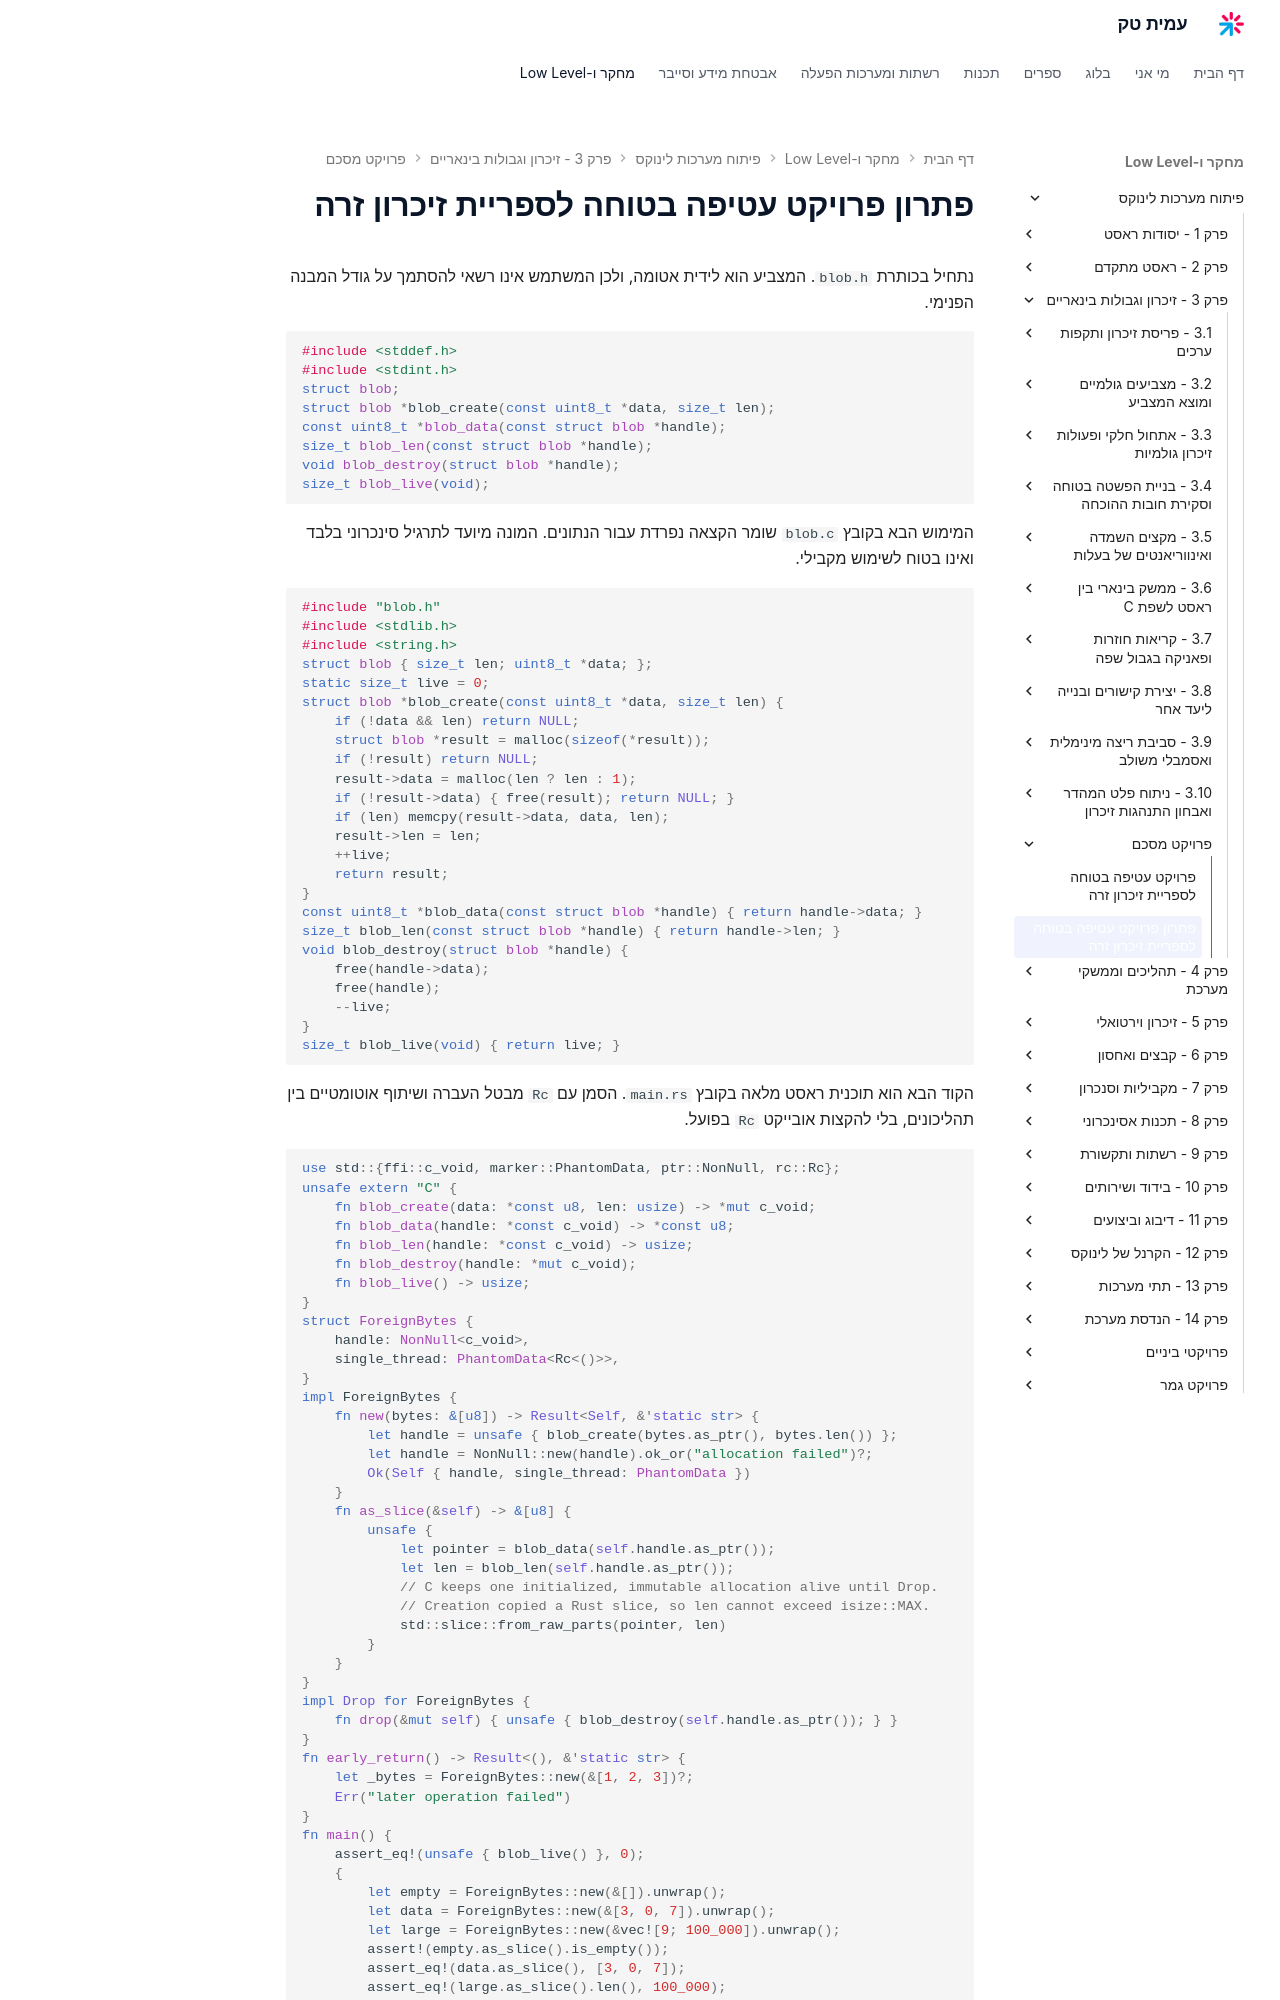

repository: AmitPinchasi/amittech · page: פיתוח-מערכות-לינוקס/3 - זיכרון וגבולות בינאריים/פרויקט מסכם/3 - פרויקט מסכם - פתרון פרויקט/index.html · generator: mkdocs

# פתרון פרויקט עטיפה בטוחה לספריית זיכרון זרה

נתחיל בכותרת `blob.h`. המצביע הוא לידית אטומה, ולכן המשתמש אינו רשאי להסתמך על גודל המבנה הפנימי.

```c
#include <stddef.h>
#include <stdint.h>
struct blob;
struct blob *blob_create(const uint8_t *data, size_t len);
const uint8_t *blob_data(const struct blob *handle);
size_t blob_len(const struct blob *handle);
void blob_destroy(struct blob *handle);
size_t blob_live(void);
```

המימוש הבא בקובץ `blob.c` שומר הקצאה נפרדת עבור הנתונים. המונה מיועד לתרגיל סינכרוני בלבד ואינו בטוח לשימוש מקבילי.

```c
#include "blob.h"
#include <stdlib.h>
#include <string.h>
struct blob { size_t len; uint8_t *data; };
static size_t live = 0;
struct blob *blob_create(const uint8_t *data, size_t len) {
    if (!data && len) return NULL;
    struct blob *result = malloc(sizeof(*result));
    if (!result) return NULL;
    result->data = malloc(len ? len : 1);
    if (!result->data) { free(result); return NULL; }
    if (len) memcpy(result->data, data, len);
    result->len = len;
    ++live;
    return result;
}
const uint8_t *blob_data(const struct blob *handle) { return handle->data; }
size_t blob_len(const struct blob *handle) { return handle->len; }
void blob_destroy(struct blob *handle) {
    free(handle->data);
    free(handle);
    --live;
}
size_t blob_live(void) { return live; }
```

הקוד הבא הוא תוכנית ראסט מלאה בקובץ `main.rs`. הסמן עם `Rc` מבטל העברה ושיתוף אוטומטיים בין תהליכונים, בלי להקצות אובייקט `Rc` בפועל.
